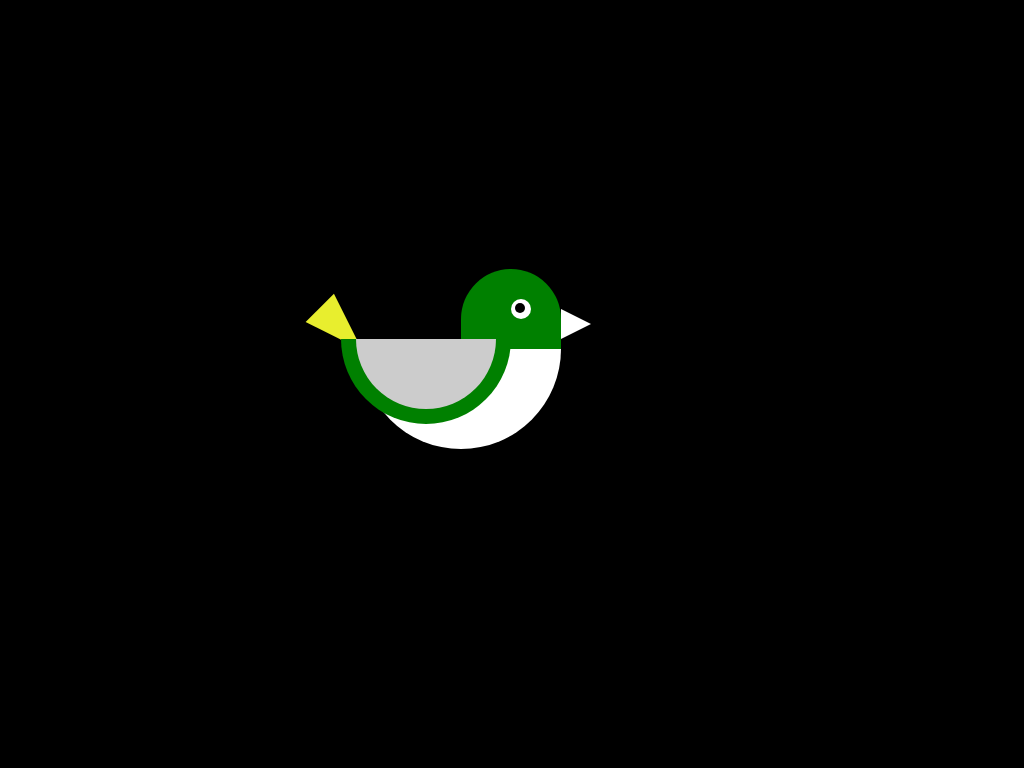

Write a web page that renders exactly this picture using CSS.

<!-- file: index.html -->
<!DOCTYPE html>
<html lang="en">
<head>
    <meta charset="UTF-8">
    <meta http-equiv="X-UA-Compatible" content="IE=edge">
    <meta name="viewport" content="width=device-width, initial-scale=1.0">
    <title>CSS Animation</title>
    <link rel="stylesheet" href="style.css">
</head>
<body>

    <div class="hero">
        <div class="body"></div>
        <div class="feather1"></div>
        <div class="eye">
            <div class="eyeball"></div>
        </div>
        <div class="beak"></div>
        <div class="feather2">
            <div class="inner"></div>
        </div>

    </div>
    


</body>
</html>

/* file: style.css */
body{
    background-color: #000;
    margin: 0px;
    padding: 0px;
}
.hero{
    background: green;
    height: 80px;
    width: 100px;
    position: absolute;
    top: 35%;
    left: 45%;
    border-radius: 100px 100px 0px 0px;
    animation: fly 2s infinite;
}
.body{
    background: #fff;
    height: 100px;
    width: 200px;
    position: relative;
    top: 80px;
    right: 100px;
    border-radius: 0px 0px 200px 200px;
    -webkit-border-radius: 0px 0px 200px 200px;
    -moz-border-radius: 0px 0px 200px 200px;
    -ms-border-radius: 0px 0px 200px 200px;
    -o-border-radius: 0px 0px 200px 200px;
}
.feather1{
    width: 0;
    height: 0;
    border-left: 20px solid transparent;
    border-right: 20px solid transparent;
    border-top: 60px solid #e8ee2e;
    position: relative;
    right: 140px;
    bottom: 70px;
    transform: rotate(-45deg);
}
.eye{
    background: #fff;
    height: 20px;
    width: 20px;
    border-radius: 50%;
    position: relative;
    bottom: 130px;
    left: 50px;
}
.eyeball{
    background: #000;
    height: 10px;
    width: 10px;
    border-radius: 50%;
    top: 4px;
    left: 4px;
    position: relative;
}
.beak{
    height: 0;
    width: 0;
    border-top: 15px solid transparent;
    border-bottom: 15px solid transparent;
    border-left: 30px solid #fff;
    position: relative;
    bottom: 140px;
    left: 100px;
}
@keyframes fly{
    50%{
        transform: translateY(50px);
}
}
.feather2{
    background: green;
    height: 85px;
    width: 170px;
    border-radius: 0px 0px 170px 170px;
    bottom: 140px;
    position: relative;
    right: 120px;
    animation: flap 1s infinite;
    transform-origin: right;
}
@keyframes flap{
    50%{
        transform: rotate(20deg);
    }
}
.inner{
    background: #ccc;
    height: 70px;
    width: 140px;
    border-radius: 0px 0px 120px 120px;
    position: relative;
    left: 15px;
}